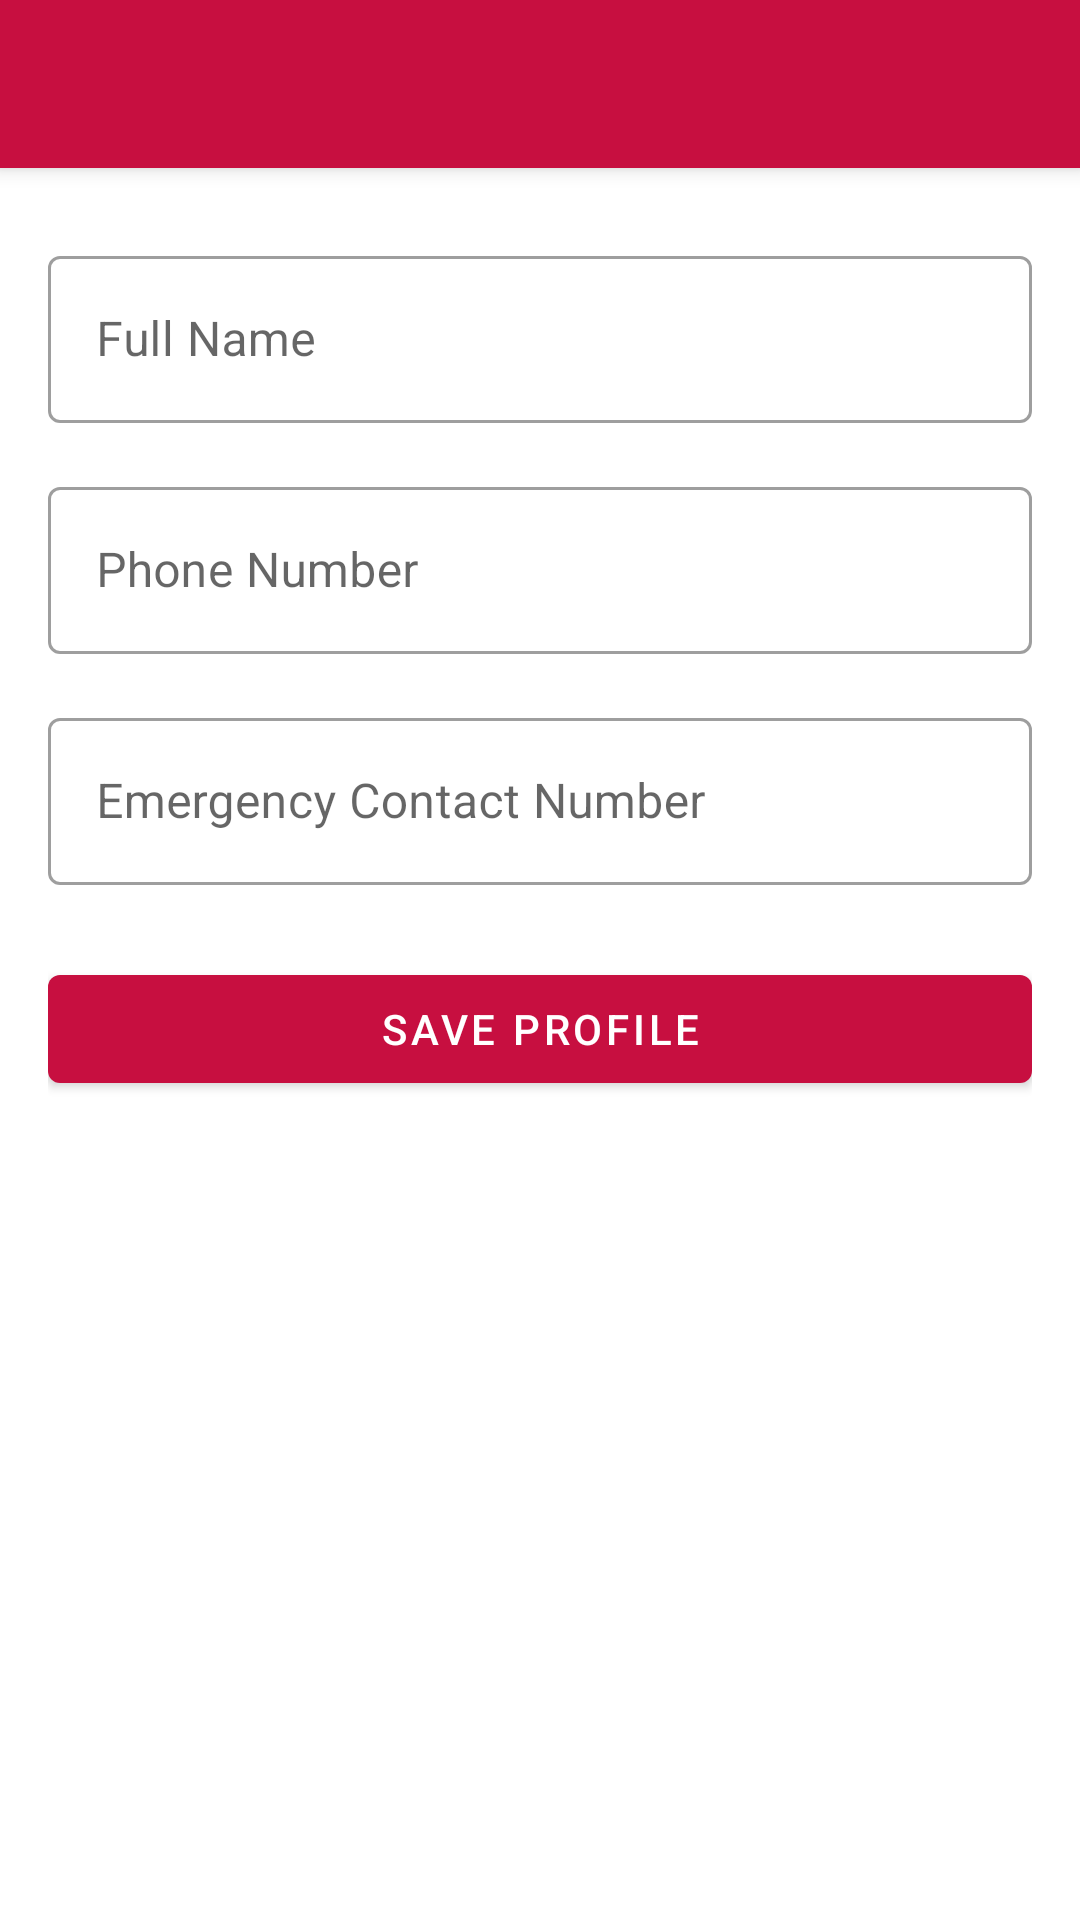

Produce the Android XML layout that renders to this screen, including the resource entries it uses.
<!-- AndroidManifest.xml: application theme Theme.FEMdefend -->
<!-- res/layout/activity_profile.xml -->
<?xml version="1.0" encoding="utf-8"?>
<androidx.coordinatorlayout.widget.CoordinatorLayout xmlns:android="http://schemas.android.com/apk/res/android"
    xmlns:app="http://schemas.android.com/apk/res-auto"
    android:layout_width="match_parent"
    android:layout_height="match_parent">

    <com.google.android.material.appbar.AppBarLayout
        android:layout_width="match_parent"
        android:layout_height="wrap_content">

        <androidx.appcompat.widget.Toolbar
            android:id="@+id/toolbar"
            android:layout_width="match_parent"
            android:layout_height="?attr/actionBarSize"
            android:background="?attr/colorPrimary"
            android:theme="@style/ThemeOverlay.MaterialComponents.Dark.ActionBar" />

    </com.google.android.material.appbar.AppBarLayout>

    <androidx.core.widget.NestedScrollView
        android:layout_width="match_parent"
        android:layout_height="match_parent"
        android:fillViewport="true"
        app:layout_behavior="@string/appbar_scrolling_view_behavior">

        <LinearLayout
            android:layout_width="match_parent"
            android:layout_height="wrap_content"
            android:orientation="vertical"
            android:padding="16dp">

            <com.google.android.material.textfield.TextInputLayout
                android:layout_width="match_parent"
                android:layout_height="wrap_content"
                android:layout_marginTop="8dp"
                android:hint="@string/full_name"
                style="@style/Widget.MaterialComponents.TextInputLayout.OutlinedBox">

                <com.google.android.material.textfield.TextInputEditText
                    android:id="@+id/etFullName"
                    android:layout_width="match_parent"
                    android:layout_height="wrap_content"
                    android:inputType="textPersonName" />

            </com.google.android.material.textfield.TextInputLayout>

            <com.google.android.material.textfield.TextInputLayout
                android:layout_width="match_parent"
                android:layout_height="wrap_content"
                android:layout_marginTop="16dp"
                android:hint="@string/phone_number"
                style="@style/Widget.MaterialComponents.TextInputLayout.OutlinedBox">

                <com.google.android.material.textfield.TextInputEditText
                    android:id="@+id/etPhone"
                    android:layout_width="match_parent"
                    android:layout_height="wrap_content"
                    android:inputType="phone" />

            </com.google.android.material.textfield.TextInputLayout>

            <com.google.android.material.textfield.TextInputLayout
                android:layout_width="match_parent"
                android:layout_height="wrap_content"
                android:layout_marginTop="16dp"
                android:hint="@string/emergency_contact_number"
                style="@style/Widget.MaterialComponents.TextInputLayout.OutlinedBox">

                <com.google.android.material.textfield.TextInputEditText
                    android:id="@+id/etEmergencyContact"
                    android:layout_width="match_parent"
                    android:layout_height="wrap_content"
                    android:inputType="phone" />

            </com.google.android.material.textfield.TextInputLayout>

            <com.google.android.material.button.MaterialButton
                android:id="@+id/btnSaveProfile"
                android:layout_width="match_parent"
                android:layout_height="wrap_content"
                android:layout_marginTop="24dp"
                android:text="@string/save_profile" />

        </LinearLayout>

    </androidx.core.widget.NestedScrollView>

</androidx.coordinatorlayout.widget.CoordinatorLayout>
<!-- resources referenced by this layout -->
<resources>
  <string name="appbar_scrolling_view_behavior">com.google.android.material.appbar.AppBarLayout$ScrollingViewBehavior</string>
  <string name="emergency_contact_number">Emergency Contact Number</string>
  <string name="full_name">Full Name</string>
  <string name="phone_number">Phone Number</string>
  <string name="save_profile">Save Profile</string>
  <style name="Theme.FEMdefend" parent="Theme.MaterialComponents.Light.NoActionBar">
          <item name="colorPrimary">@color/primary</item>
          <item name="colorPrimaryVariant">@color/primary</item>
          <item name="colorOnPrimary">@color/white</item>
          <item name="colorSecondary">@color/secondary</item>
          <item name="colorSecondaryVariant">@color/secondary</item>
          <item name="colorOnSecondary">@color/white</item>
          <item name="android:statusBarColor">@color/primary</item>
          <item name="android:windowLightStatusBar">false</item>
          <item name="android:navigationBarColor">@color/white</item>
          <item name="android:windowLightNavigationBar">true</item>
          <item name="android:textColorPrimary">@color/black</item>
          <item name="android:textColorSecondary">@color/gray</item>
          <item name="android:windowBackground">@color/white</item>
      </style>
  <color name="primary">#c70f40</color>
  <color name="white">#FFFFFFFF</color>
  <color name="secondary">#4682b4</color>
  <color name="black">#FF000000</color>
  <color name="gray">#CCCCCC</color>
</resources>
